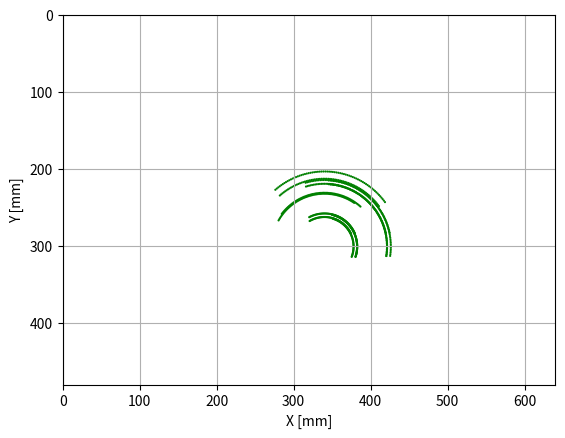

Write Python code to recreate this figure.
# -*- coding: utf-8 -*-
"""

"""

import numpy as np
import matplotlib.pyplot as plt
import matplotlib.patches as patches

WINDOW_W = 640
WINDOW_H = 480

def rot(th):
    return np.array([
        [np.cos(th), -np.sin(th), 0.0],
        [np.sin(th),  np.cos(th), 0.0],
        [0.0, 0.0, 1.0],
        ])

def trans(dx,dy):
    return np.array([
        [1.0, 0.0, dx],
        [0.0, 1.0, dy],
        [0.0, 0.0, 1.0]
        ])

def mirrorX():
    return np.array([
        [-1,0,0],
        [0,1,0],
        [0,0,1]
        ])

def drawLine(ax, xy, color="green"):
    _,c = xy.shape
    xy = xy[0:2,:]
    for i in range(0,c,2):
        prt = xy[:,i:i+2]
        ax.plot(prt[0,:],prt[1,:], color=color)

def drawCircle(ax, xy, _r=1.4, _fc='b'):
    _,c = xy.shape
    xy = xy[0:2,:]
    for i in range(c):
        ax.add_patch(patches.Circle(xy[:,i], radius=_r, fc=_fc))


class Car:
    def __init__(self):
        #robot size
        self.BODY_W = 40
        self.BODY_L = 70
        self.THICK = 5
        self.DIAMETER = 30

        self.body = np.array([
            [0,0,1],
            [self.BODY_W, 0,1],
            [self.BODY_W, self.BODY_L,1],
            [0, self.BODY_L,1],
            ]).T

        self.tire = np.array([
            [0,0,1],
            [self.THICK, 0,1],
            [self.THICK, self.DIAMETER,1],
            [0, self.DIAMETER,1],
            ]).T

        self.sens = np.array([
            [self.BODY_W - 8, 65, 1]
            ]).T

        self.body = np.dot(trans(-self.BODY_W/2.0, -self.DIAMETER/2.0),self.body)
        self.tireR = np.dot(trans(self.BODY_W/2.0, -self.DIAMETER/2.0),self.tire)
        self.tireL = np.dot(mirrorX(),self.tireR)
        self.sensR = np.dot(trans(-self.BODY_W/2.0, -15),self.sens)
        self.sensL = np.dot(mirrorX(),self.sensR)

    def calc_steer(self,sq,sx,sy,vel_L,vel_R):
        t_sq = (vel_L - vel_R) / self.BODY_W
        t_vel = (vel_L + vel_R) / 2.0
        #R = self.BODY_W/2.0 * (vel_R - vel_L) / (vel_R - vel_L+0.001)
        #print(f"t_sq={t_sq:.2g}, t_vel={t_vel:.2g}, R={R:.2g}")
        
        sq += t_sq
        sx -= t_vel * np.sin(sq)
        sy += t_vel * np.cos(sq)

        if sx < 0:
            sx += WINDOW_W
        if sx >= WINDOW_W:
            sx -= WINDOW_W
        if sy < 0:
            sy += WINDOW_H
        if sy >= WINDOW_H:
            sy -= WINDOW_H
        #print(f"sq={sq:.2g}, sx={sx:.2g}, sy={sy:.2g}")
        return sq,sx,sy



def main():
    car = Car()

    sq = np.pi
    sx = 400
    sy = 300

    for i in range(67):  #(3.14/2)/0.025 = 68
    #for i in range(1):  #(3.14/2)/0.025 = 68
        sq,sx,sy = car.calc_steer(sq,sx,sy, 1,2)

        print(f"q={sq:.4g}, x={sx:.4g}, y={sy:.4g}")

        #if False:
        if True:
            ax = plt.subplot(1, 1, 1)
            dv = trans(sx,sy) @ rot(sq)
            print(dv)
            c_body  = dv @ car.body
            c_tireR = dv @ car.tireR
            c_tireL = dv @ car.tireL
            c_sensR = dv @ car.sensR
            c_sensL = dv @ car.sensL
            drawCircle(ax, c_body , _fc='g')
            drawCircle(ax, c_tireR, _fc='g')
            drawCircle(ax, c_tireL, _fc='g')
            drawCircle(ax, c_sensR, _fc='g')
            drawCircle(ax, c_sensL, _fc='g')

            ax.set_xlabel("X [mm]")
            ax.set_ylabel("Y [mm]")
            plt.axis('scaled')
            ax.set_aspect('equal')
            ax.set_xlim([0,WINDOW_W])
            ax.set_ylim([0,WINDOW_H])
            ax.invert_yaxis()
            ax.grid()
            plt.show()

            #if True:
            if False:
                name = f"car{i}.png"
                plt.savefig(name)
                plt.clf()

if __name__ == "__main__":
    main()
